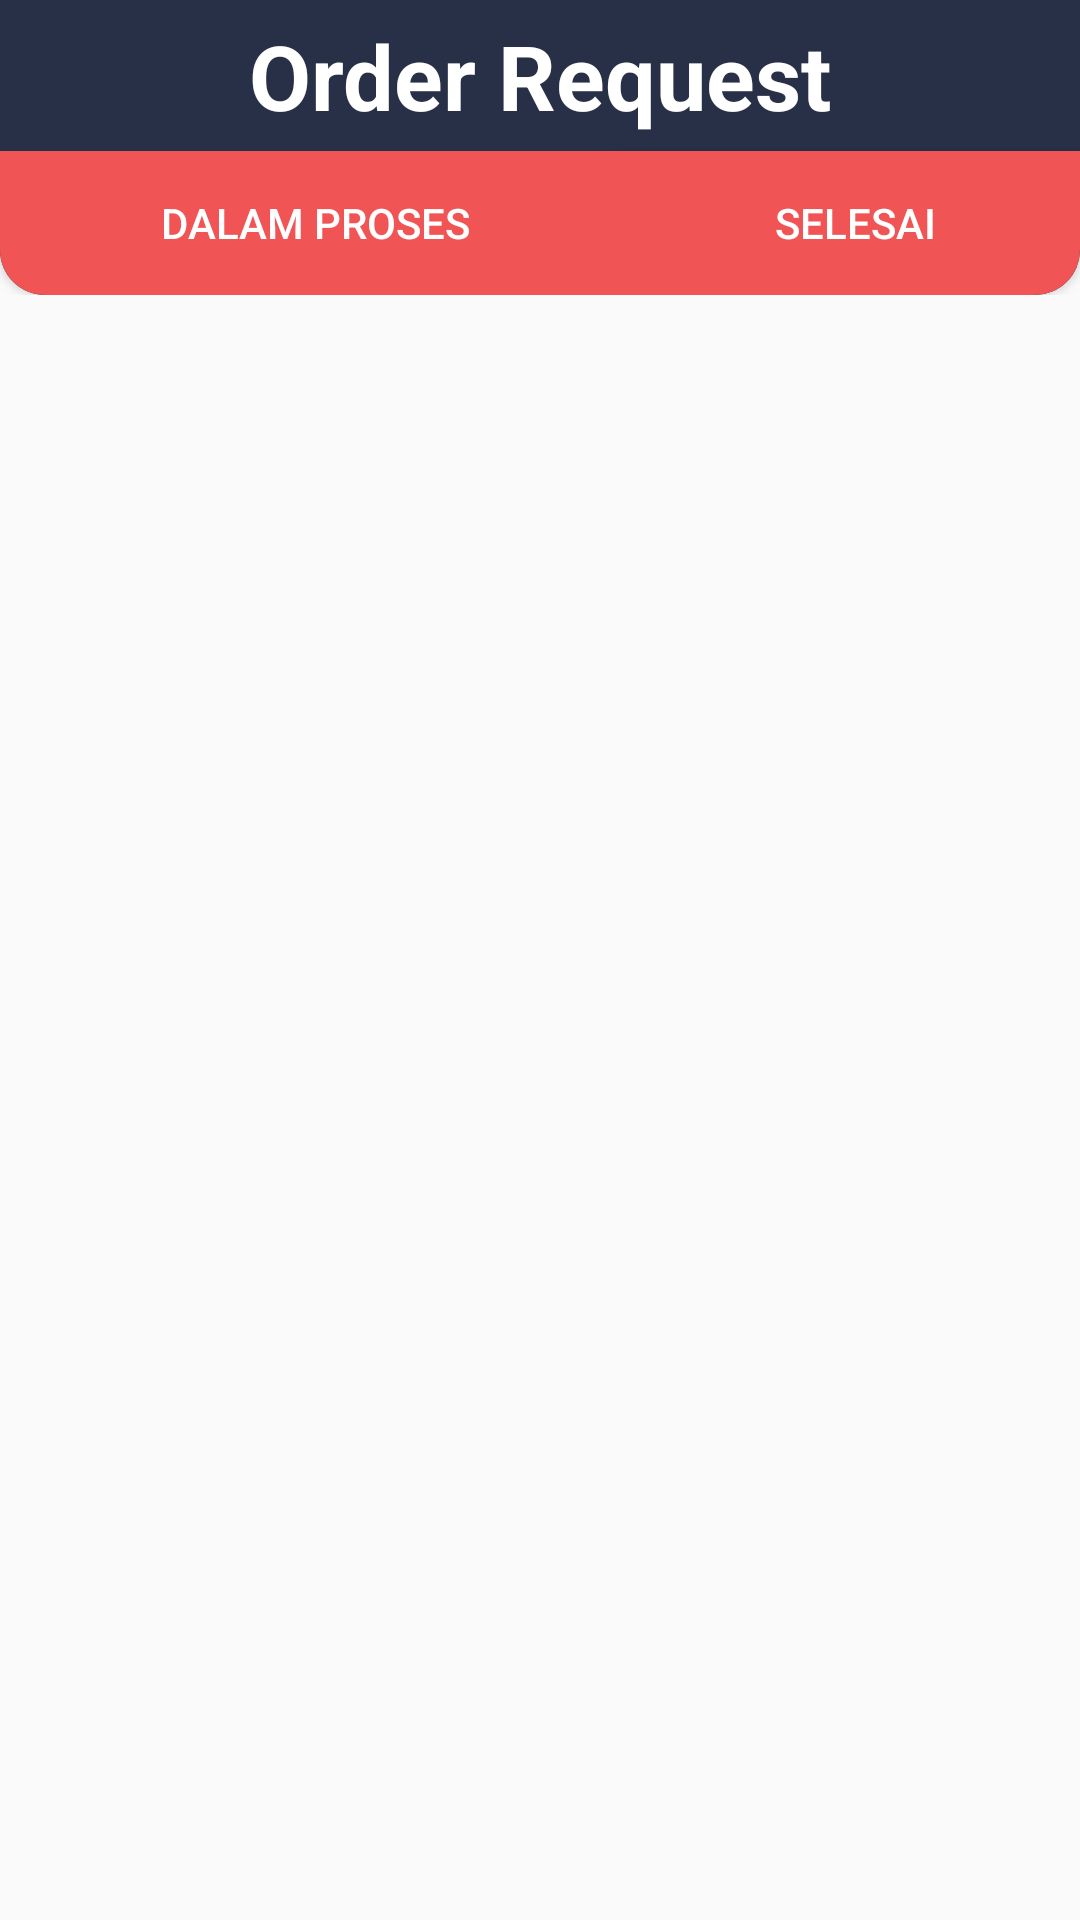

Layout XML and referenced resources for this Android screen:
<!-- AndroidManifest.xml: application theme AppTheme.NoActionBar -->
<!-- res/layout/activity_order_request.xml -->
<?xml version="1.0" encoding="utf-8"?>
<RelativeLayout xmlns:android="http://schemas.android.com/apk/res/android"
    xmlns:app="http://schemas.android.com/apk/res-auto"
    xmlns:tools="http://schemas.android.com/tools"
    android:layout_width="match_parent"
    android:layout_height="match_parent"
    tools:context=".activity.OrderRequestActivity">

    <RelativeLayout
        android:id="@+id/rL"
        android:layout_width="match_parent"
        android:layout_height="wrap_content"
        android:background="@drawable/lin_lay_black">
    <TextView
        android:id="@+id/textView26"
        android:layout_width="match_parent"
        android:layout_height="wrap_content"
        android:gravity="center"
        android:text="Order Request"
        android:layout_margin="5dp"
        android:textSize="30sp"
        android:textStyle="bold"
        android:textColor="@color/white"
        app:layout_constraintBottom_toBottomOf="parent"
        app:layout_constraintEnd_toEndOf="parent"
        app:layout_constraintStart_toStartOf="parent"
        app:layout_constraintTop_toTopOf="parent"
        app:layout_constraintVertical_bias="0.01999998" />

    <Button
        android:id="@+id/inProgrees_btn"
        android:layout_width="210dp"
        android:layout_height="wrap_content"
        android:text="Dalam Proses"
        android:layout_below="@id/textView26"
        android:textColor="@color/white"
        android:background="@drawable/bt_frag"/>
    <Button
        android:id="@+id/selesai_btn"
        android:layout_width="210dp"
        android:layout_height="wrap_content"
        android:text="Selesai"
        android:layout_toRightOf="@+id/inProgrees_btn"
        android:layout_below="@id/textView26"
        android:textColor="@color/white"
        android:background="@drawable/bt_fragr"/>
    </RelativeLayout>
    <FrameLayout
        android:id="@+id/frame_container"
        android:layout_width="match_parent"
        android:layout_height="match_parent"
        android:layout_below="@+id/rL"
        app:layout_behavior="@string/appbar_scrolling_view_behavior" />

</RelativeLayout>
<!-- resources referenced by this layout -->
<resources>
  <color name="white">#ffffff</color>
  <!-- drawable bt_frag (drawable) -->
  <?xml version="1.0" encoding="utf-8"?>
  <selector xmlns:android="http://schemas.android.com/apk/res/android">
      <item
          android:state_pressed="true">
          <shape android:shape="rectangle">
              <solid android:color="@color/colorPrimaryDark" />
  
              <corners android:bottomLeftRadius="15dp" />
          </shape>
      </item>
      <item
          android:state_enabled="false">
          <shape android:shape="rectangle">
              <solid android:color="@color/merah" />
              <corners android:radius="50dp" />
          </shape>
      </item>
      <item>
          <shape xmlns:android="http://schemas.android.com/apk/res/android"
              android:shape="rectangle"
              android:padding="10dp">
              <solid android:color="@color/merah"/>
              <corners
                  android:bottomLeftRadius="15dp"
                  />
          </shape>
      </item>
  </selector>
  <!-- drawable bt_fragr (drawable-anydpi) -->
  <?xml version="1.0" encoding="utf-8"?>
  <selector xmlns:android="http://schemas.android.com/apk/res/android">
      <item
          android:state_pressed="true">
          <shape android:shape="rectangle">
              <solid android:color="@color/colorPrimaryDark" />
  
              <corners android:bottomRightRadius="15dp" />
          </shape>
      </item>
      <item
          android:state_enabled="false">
          <shape android:shape="rectangle">
              <solid android:color="@color/merah" />
              <corners android:radius="50dp" />
          </shape>
      </item>
      <item>
          <shape xmlns:android="http://schemas.android.com/apk/res/android"
              android:shape="rectangle"
              android:padding="10dp">
              <solid android:color="@color/merah"/>
              <corners
                  android:bottomRightRadius="15dp"
                  />
          </shape>
      </item>
  </selector>
  <!-- drawable lin_lay_black (drawable) -->
  <?xml version="1.0" encoding="utf-8"?>
  <selector xmlns:android="http://schemas.android.com/apk/res/android">
      <item>
          <shape>
              <solid
                  android:color="@color/colorPrimaryDark"/>
              <corners
                  android:bottomLeftRadius="15dp"
                  android:bottomRightRadius="15dp"/>
          </shape>
      </item>
  </selector>
  <style name="AppTheme.NoActionBar">
          <item name="windowActionBar">false</item>
          <item name="windowNoTitle">true</item>
  
      </style>
  <color name="colorPrimaryDark">#283048</color>
  <color name="merah">#f05454</color>
</resources>
